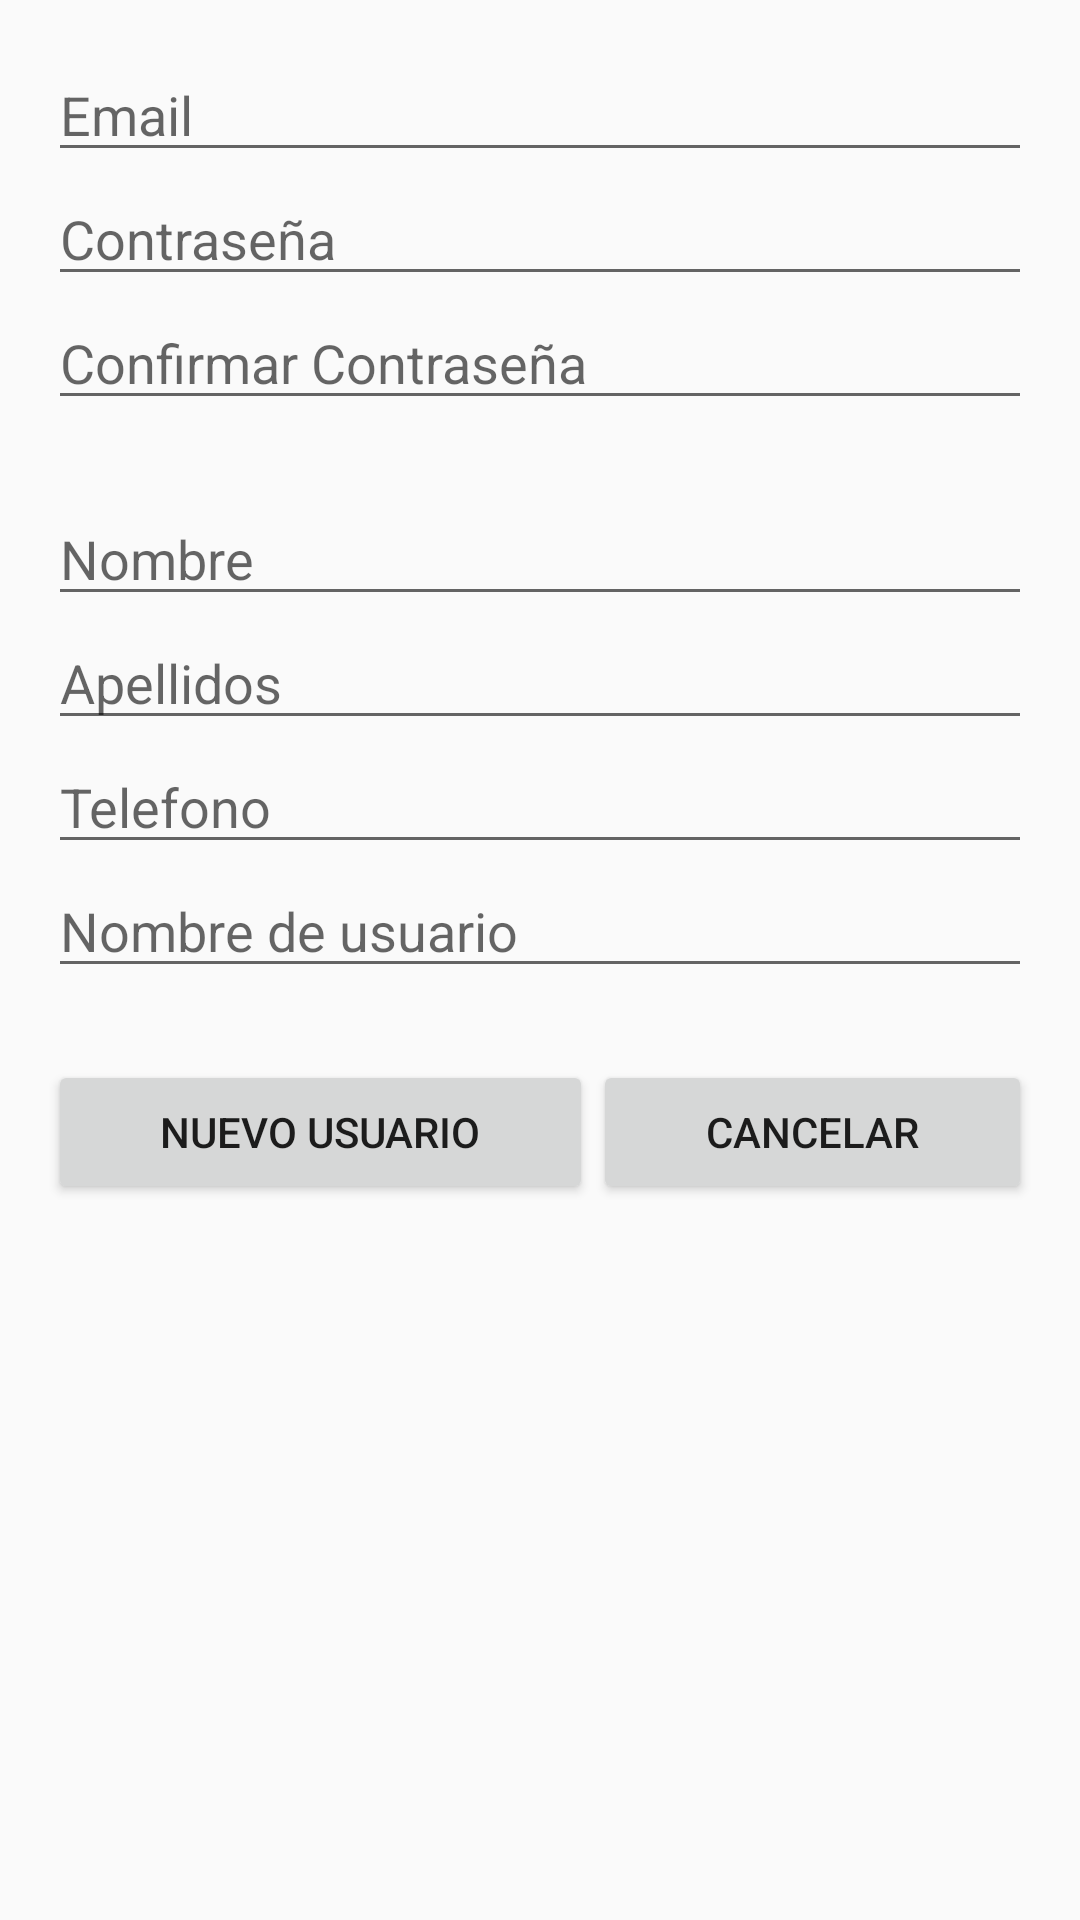

Produce the Android XML layout that renders to this screen, including the resource entries it uses.
<!-- AndroidManifest.xml: application theme AppTheme -->
<!-- res/layout/activity_new_user.xml -->
<?xml version="1.0" encoding="utf-8"?>
<androidx.constraintlayout.widget.ConstraintLayout xmlns:android="http://schemas.android.com/apk/res/android"
    xmlns:app="http://schemas.android.com/apk/res-auto"
    xmlns:tools="http://schemas.android.com/tools"
    android:layout_width="match_parent"
    android:layout_height="match_parent"
    tools:context=".NewUserActivity">

    <LinearLayout
        android:layout_width="match_parent"
        android:layout_height="match_parent"
        android:layout_marginStart="16dp"
        android:layout_marginTop="16dp"
        android:layout_marginEnd="16dp"
        android:orientation="vertical"
        app:layout_constraintEnd_toEndOf="parent"
        app:layout_constraintStart_toStartOf="parent"
        app:layout_constraintTop_toTopOf="parent">

        <EditText
            android:id="@+id/et_email"
            android:layout_width="match_parent"
            android:layout_height="wrap_content"
            android:ems="10"
            android:hint="@string/et_email"
            android:inputType="textEmailAddress" />

        <EditText
            android:id="@+id/et_new_pwd"
            android:layout_width="match_parent"
            android:layout_height="wrap_content"
            android:ems="10"
            android:hint="@string/et_pwd"
            android:inputType="textPassword" />

        <EditText
            android:id="@+id/et_cfrm_pwd"
            android:layout_width="match_parent"
            android:layout_height="wrap_content"
            android:ems="10"
            android:hint="@string/et_pwd_repeat"
            android:inputType="textPassword" />

        <Space
            android:layout_width="match_parent"
            android:layout_height="24dp" />

        <EditText
            android:id="@+id/et_new_name"
            android:layout_width="match_parent"
            android:layout_height="wrap_content"
            android:ems="10"
            android:hint="@string/name"
            android:inputType="textPersonName" />

        <EditText
            android:id="@+id/et_new_apellidos"
            android:layout_width="match_parent"
            android:layout_height="wrap_content"
            android:ems="10"
            android:hint="@string/apellidos"
            android:inputType="textPersonName" />

        <EditText
            android:id="@+id/et_new_phone"
            android:layout_width="match_parent"
            android:layout_height="wrap_content"
            android:ems="10"
            android:hint="@string/telefono"
            android:inputType="phone" />

        <EditText
            android:id="@+id/et_alias"
            android:layout_width="match_parent"
            android:layout_height="wrap_content"
            android:ems="10"
            android:hint="@string/et_alias"
            android:inputType="textPersonName" />

        <Space
            android:layout_width="match_parent"
            android:layout_height="24dp" />

        <LinearLayout
            android:layout_width="match_parent"
            android:layout_height="wrap_content"
            android:orientation="horizontal">

            <Button
                android:id="@+id/btn_new"
                android:layout_width="wrap_content"
                android:layout_height="wrap_content"
                android:layout_weight="1"
                android:text="@string/btn_new_user" />

            <Button
                android:id="@+id/btn_abort"
                android:layout_width="wrap_content"
                android:layout_height="wrap_content"
                android:layout_weight="1"
                android:text="@string/btn_abort" />
        </LinearLayout>
    </LinearLayout>
</androidx.constraintlayout.widget.ConstraintLayout>
<!-- resources referenced by this layout -->
<resources>
  <string name="apellidos">Apellidos</string>
  <string name="btn_abort">Cancelar</string>
  <string name="btn_new_user">Nuevo usuario</string>
  <string name="et_alias">Nombre de usuario</string>
  <string name="et_email">Email</string>
  <string name="et_pwd">Contraseña</string>
  <string name="et_pwd_repeat">Confirmar Contraseña</string>
  <string name="name">Nombre</string>
  <string name="telefono">Telefono</string>
  <style name="AppTheme" parent="Theme.AppCompat.Light.DarkActionBar">
          
          <item name="colorPrimary">@color/colorPrimary</item>
          <item name="colorPrimaryDark">@color/colorPrimaryDark</item>
          <item name="colorAccent">@color/colorAccent</item>
      </style>
  <color name="colorPrimary">#a37c82</color>
  <color name="colorPrimaryDark">#6e304b</color>
  <color name="colorAccent">#e2ae6c</color>
</resources>
